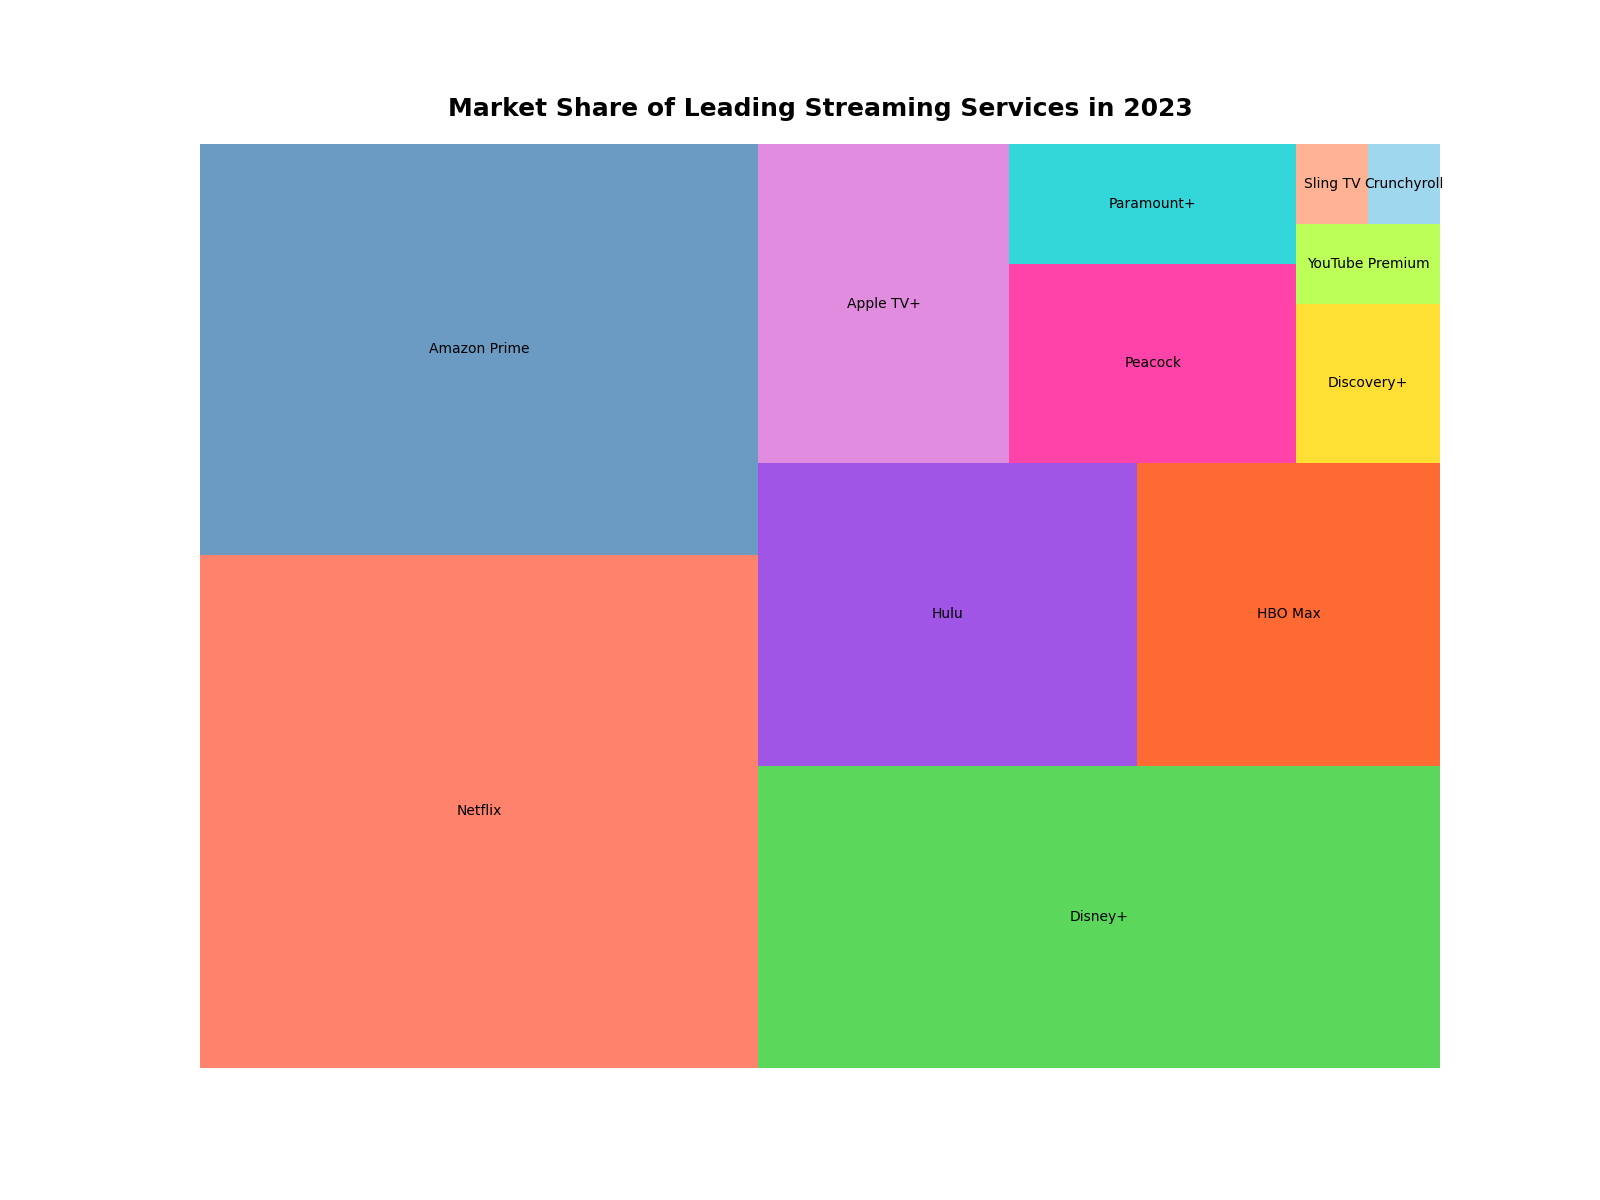

Values plotted in this chart, from the file beside it:
Service, Market Share
Netflix, 25
Amazon Prime, 20
Disney+, 18
Hulu, 10
HBO Max, 8
Apple TV+, 7
Peacock, 5
Paramount+, 3
Discovery+, 2
YouTube Premium, 1
Sling TV, 0.5
Crunchyroll, 0.5
